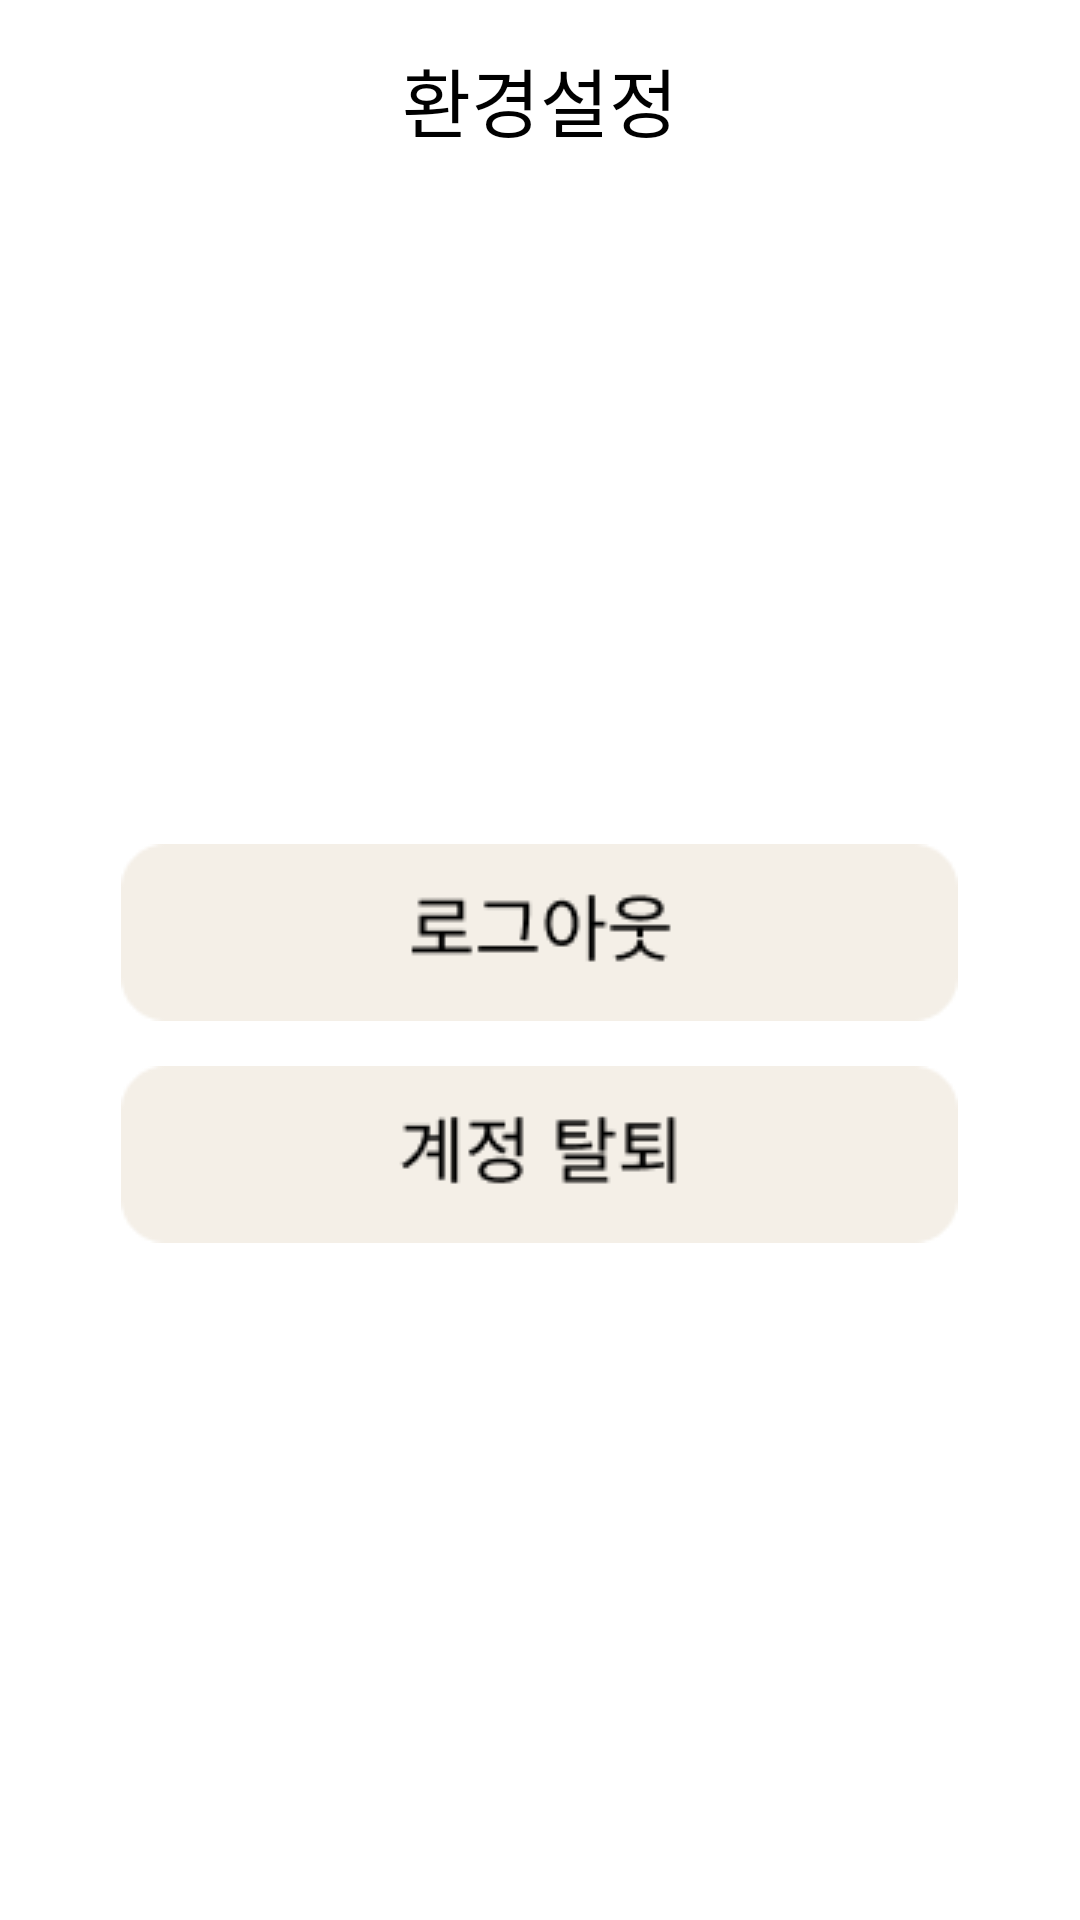

Produce the Android XML layout that renders to this screen, including the resource entries it uses.
<!-- AndroidManifest.xml: application theme Theme.GardenGenie_android -->
<!-- res/layout/fragment_right.xml -->
<?xml version="1.0" encoding="utf-8"?>
<LinearLayout
    xmlns:android="http://schemas.android.com/apk/res/android"
    android:gravity="top"
    android:layout_width="match_parent"
    android:layout_height="match_parent"
    android:orientation="vertical">


    <TextView
        android:layout_width="wrap_content"
        android:layout_height="wrap_content"
        android:layout_gravity="center_horizontal"
        android:layout_marginTop="15dp"
        android:text="환경설정"
        android:textColor="#000000"
        android:textSize="25sp" />

    <ImageButton
        android:layout_width="wrap_content"
        android:layout_height="wrap_content"
        android:layout_gravity="center_horizontal"
        android:layout_marginTop="230dp"
        android:background="@drawable/shape_for_circle_button"
        android:src="@drawable/ic_logout_button" />

    <ImageButton
        android:layout_width="wrap_content"
        android:layout_height="wrap_content"
        android:layout_gravity="center_horizontal"
        android:layout_marginTop="15dp"
        android:background="@drawable/shape_for_circle_button"
        android:src="@drawable/ic_getout_button" />

</LinearLayout>
<!-- resources referenced by this layout -->
<resources>
  <!-- drawable ic_getout_button: png bitmap (drawable-v24, 2205 bytes) -->
  <!-- drawable ic_logout_button: png bitmap (drawable-v24, 2042 bytes) -->
  <style name="Theme.GardenGenie_android" parent="Theme.MaterialComponents.DayNight.DarkActionBar">
          <item name="windowNoTitle">true</item>
          <item name="android:windowFullscreen">true</item>
          
          <item name="colorPrimary">@color/purple_500</item>
          <item name="colorPrimaryVariant">@color/purple_700</item>
          <item name="colorOnPrimary">@color/white</item>
          
          <item name="colorSecondary">@color/teal_200</item>
          <item name="colorSecondaryVariant">@color/teal_700</item>
          <item name="colorOnSecondary">@color/black</item>
          
          <item name="android:statusBarColor" tools:targetApi="l">?attr/colorPrimaryVariant</item>
          
      </style>
  <!-- not gathered from this repository: default colours our renderer supplied (Android Studio template values) -->
  <color name="purple_500">#FF6200EE</color>
  <color name="purple_700">#FF3700B3</color>
  <color name="teal_200">#FF03DAC5</color>
  <color name="teal_700">#FF018786</color>
  <color name="black">#FF000000</color>
  <color name="white">#FFFFFFFF</color>
</resources>
